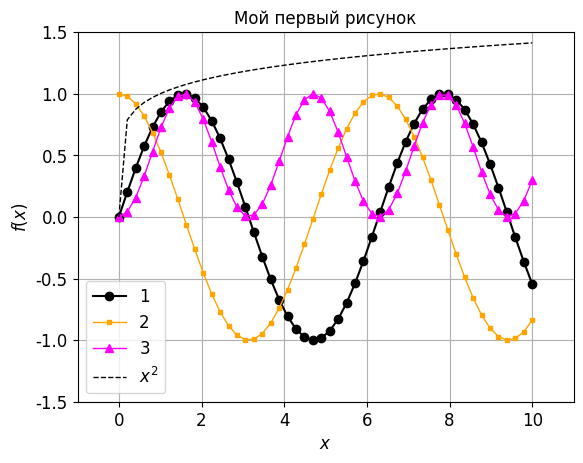

Source code (Python):
#лаба 5 
import numpy as np
import matplotlib.pyplot as plt
fsize=12
plt.rcParams['font.family']='serif'
plt.rcParams['font.serif']='Times New Roman'
plt.rcParams['axes.titlesize']=fsize
plt.rcParams['axes.labelsize']=fsize
plt.rcParams['xtick.labelsize']=fsize
plt.rcParams['ytick.labelsize']=fsize
plt.rcParams['legend.fontsize']=fsize
x=np.linspace(0.0,10.0,50)
fig=plt.figure()
ax=fig.add_subplot(1,1,1)
ax.plot(x,np.sin(x),'ko-',label='1')
ax.plot(x,np.cos(x),'ks-',color='orange',linewidth=1,markersize=3.0,label='2')
ax.plot(x,np.sin(x)**2.0,'k^-',color='magenta',linewidth=1,label='3')
ax.plot(x,(x)**0.15,'k--',linewidth=1,label=r'$x^2$')
ax.legend(loc='best')
ax.set_xlim(-1.0,11.0)
ax.set_ylim(-1.5,1.5)
ax.set_xlabel(r'$x$')
ax.set_ylabel(r'$f(x)$')
ax.set_title('Мой первый рисунок')
ax.grid()
fig.savefig("fig1.png",orientation='landscape',dpi=300)
